Run: headless pygame with SDL's dummy video driver; simulated clock (each Clock.tick advances the game by its frame time, no real sleeping); random seed 0; keys injected as events and as key.get_pressed() state; no mouse input.
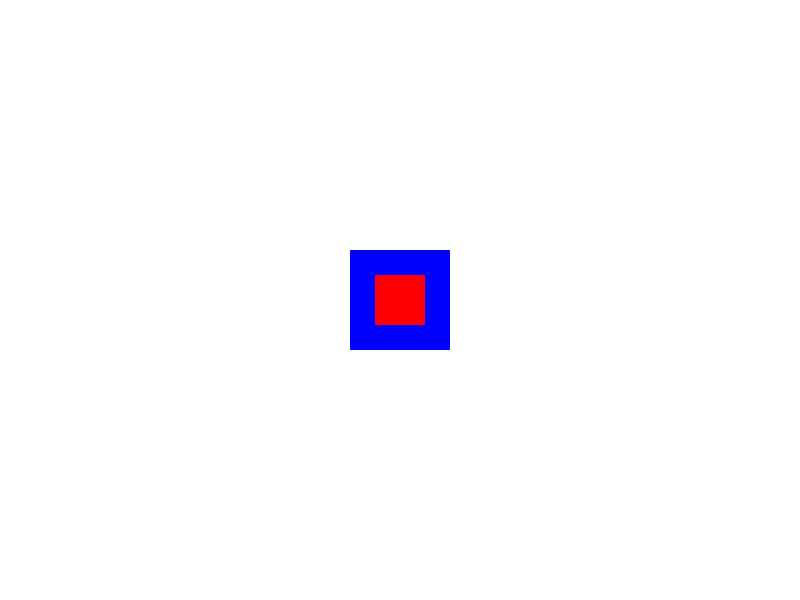
Frame 1 of 4 · flips 1–60 · no input
Frame 2 of 4 · flips 61–180 · tapped SPACE, RETURN · held RIGHT (→), D · screen unchanged from frame 1, image omitted
Frame 3 of 4 · flips 181–300 · held DOWN (↓), S · screen unchanged from frame 2, image omitted
Frame 4 of 4 · flips 301–420 · held LEFT (←), A, UP (↑), W · screen unchanged from frame 3, image omitted

The pygame program that drew these frames:

import pygame
import sys

# Initialize Pygame
pygame.init()

# Screen dimensions
WIDTH, HEIGHT = 800, 600
screen = pygame.display.set_mode((WIDTH, HEIGHT))
pygame.display.set_caption("Pygame Setup Test")

# Colors
WHITE = (255, 255, 255)
BLUE = (0, 0, 255)
RED = (255, 0, 0)

# Game loop
running = True
while running:
    for event in pygame.event.get():
        if event.type == pygame.QUIT:
            running = False

    # Drawing
    screen.fill(WHITE)
    pygame.draw.rect(screen, BLUE, (350, 250, 100, 100)) # Draw a blue square
    pygame.draw.rect(screen, RED, (375, 275, 50, 50)) # Draw a red smaller square

    # Update the display
    pygame.display.flip()

# Quit
pygame.quit()
sys.exit()
